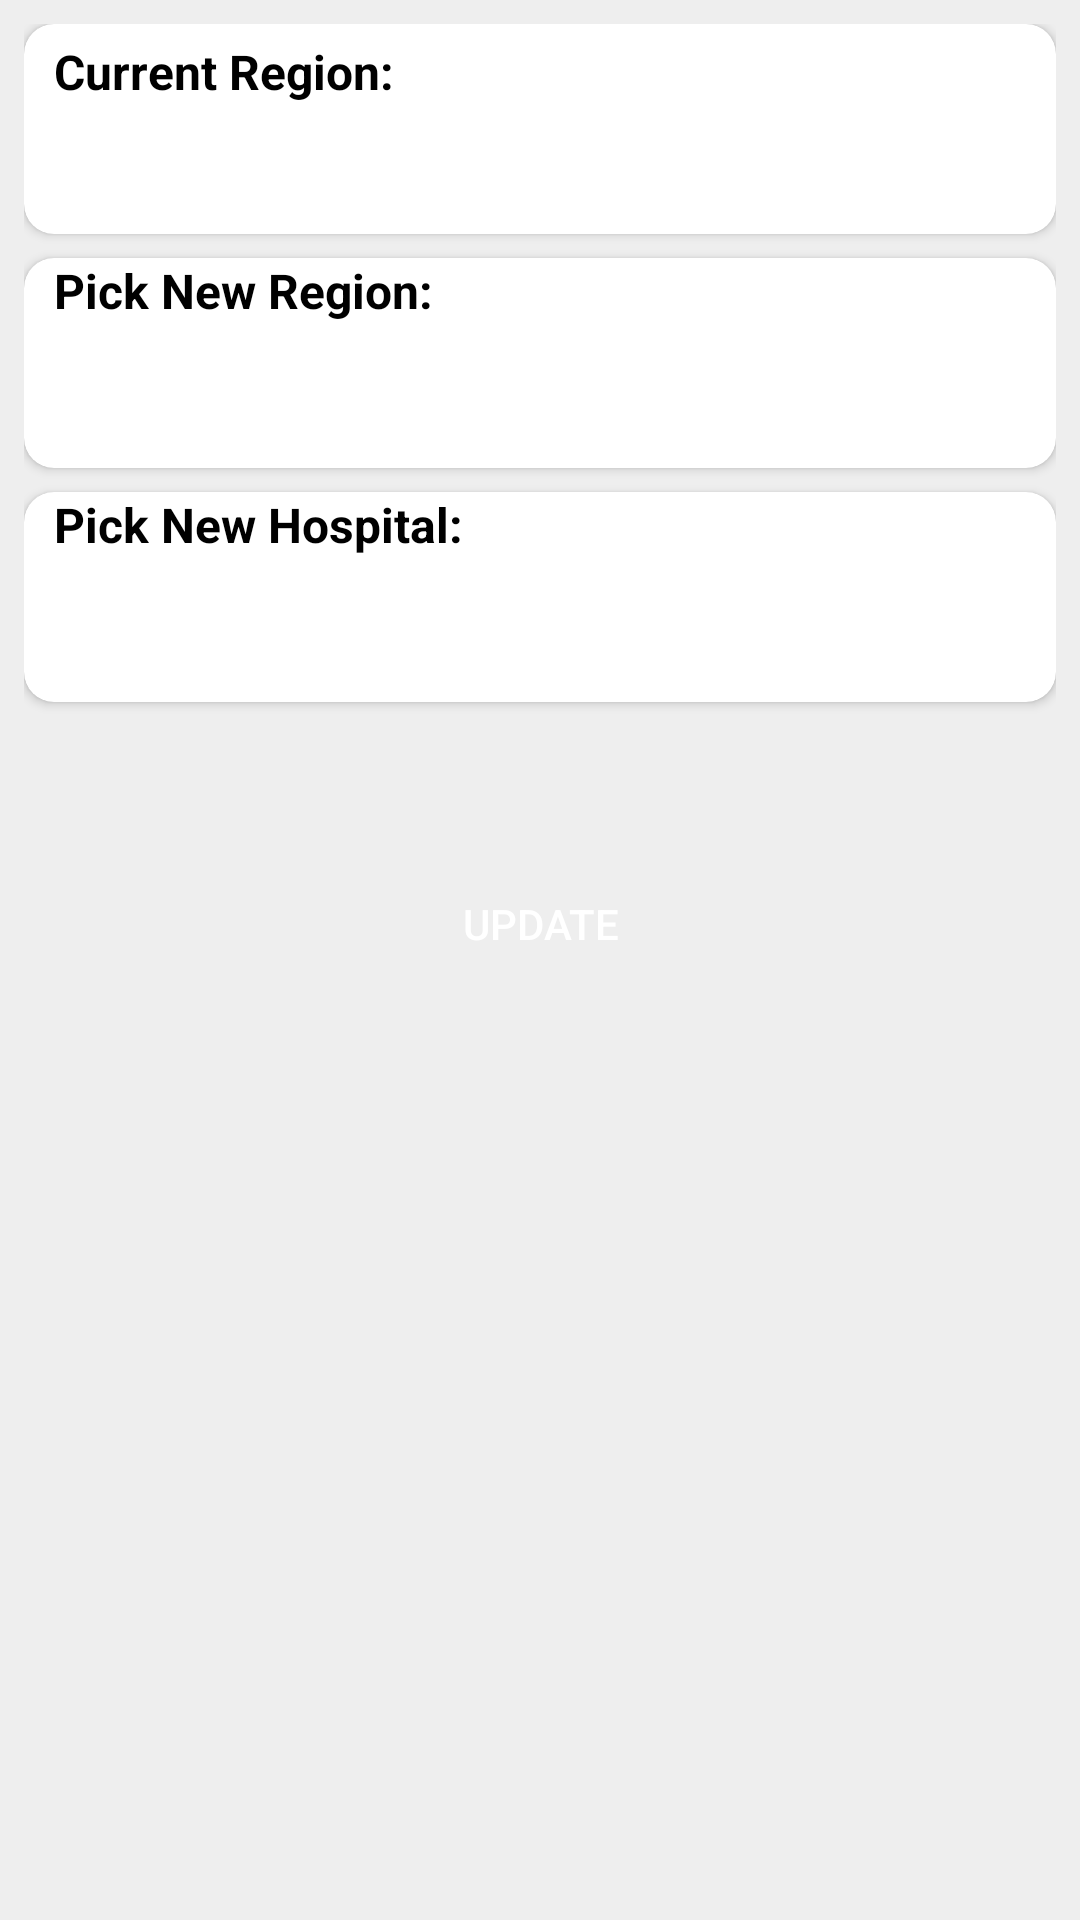

This screen was rendered from an Android layout file. Write that file and the resources it references.
<!-- AndroidManifest.xml: application theme AppTheme -->
<!-- res/layout/activity_edit_region.xml -->
<?xml version="1.0" encoding="utf-8"?>
<LinearLayout xmlns:android="http://schemas.android.com/apk/res/android"
    xmlns:app="http://schemas.android.com/apk/res-auto"
    xmlns:tools="http://schemas.android.com/tools"
    android:layout_width="match_parent"
    android:layout_height="match_parent"
    android:background="#EEEEEE"
    android:padding="8dp"
    android:orientation="vertical"
    tools:context=".EditRegionActivity">

    <android.support.v7.widget.CardView
        android:layout_width="match_parent"
        android:layout_height="wrap_content"
        android:minHeight="70dp"
        app:cardCornerRadius="10dp">

        <LinearLayout
            android:orientation="vertical"
            android:layout_width="match_parent"
            android:layout_height="match_parent"
            android:paddingVertical="5dp">

            <TextView
                android:id="@+id/textView8"
                android:layout_width="wrap_content"
                android:layout_height="wrap_content"
                android:layout_marginStart="10dp"
                android:text="Current Region:"
                android:layout_gravity="top"
                android:textColor="@android:color/black"
                android:textSize="16sp"
                android:textStyle="bold" />

            <TextView
                android:id="@+id/tv_current_region"
                android:layout_width="wrap_content"
                android:layout_height="wrap_content"
                android:layout_marginStart="10dp"
                android:layout_marginEnd="16dp"
                android:layout_marginTop="5dp"
                tools:text="Rift Valley"
                android:textSize="16sp"
                android:textColor="@android:color/black"
                />

        </LinearLayout>

    </android.support.v7.widget.CardView>

    <android.support.v7.widget.CardView
        android:id="@+id/cv_new_region"
        android:layout_width="match_parent"
        android:layout_height="wrap_content"
        app:cardCornerRadius="10dp"
        android:minHeight="70dp"
        android:layout_marginTop="8dp"
        android:layout_below="@+id/car">

        <LinearLayout
            android:orientation="vertical"
            android:layout_width="match_parent"
            android:layout_height="match_parent">

            <TextView
                android:id="@+id/textView9"
                android:layout_width="wrap_content"
                android:layout_height="wrap_content"
                android:layout_marginStart="10dp"
                android:text="Pick New Region:"
                android:textSize="16sp"
                android:textStyle="bold"
                android:textColor="@android:color/black"/>

            <Spinner
                android:id="@+id/spinner_regions"
                android:layout_width="wrap_content"
                android:layout_height="wrap_content"
                android:minWidth="200dp"
                android:layout_marginTop="8dp"
                android:layout_marginStart="10dp" />

        </LinearLayout>

    </android.support.v7.widget.CardView>

    <android.support.v7.widget.CardView
        android:layout_width="match_parent"
        android:layout_height="wrap_content"
        app:cardCornerRadius="10dp"
        android:minHeight="70dp"
        android:layout_marginTop="8dp"
        android:layout_below="@+id/car">

        <LinearLayout
            android:orientation="vertical"
            android:layout_width="match_parent"
            android:layout_height="match_parent">

            <TextView
                android:id="@+id/textView10"
                android:layout_width="wrap_content"
                android:layout_height="wrap_content"
                android:layout_marginStart="10dp"
                android:text="Pick New Hospital:"
                android:textSize="16sp"
                android:textStyle="bold"
                android:textColor="@android:color/black"/>

            <Spinner
                android:id="@+id/spinner_new_hospitals"
                android:layout_width="wrap_content"
                android:layout_height="wrap_content"
                android:layout_marginTop="8dp"
                android:layout_marginStart="10dp"
                android:minWidth="200dp" />

        </LinearLayout>

    </android.support.v7.widget.CardView>

    <Button
        android:id="@+id/btn_submit_new_region"
        android:layout_width="wrap_content"
        android:layout_height="wrap_content"
        android:text="Update"
        android:background="@drawable/button_shape"
        android:textColor="@android:color/white"
        android:paddingHorizontal="60dp"
        android:layout_gravity="center_horizontal"
        android:layout_marginTop="50dp"/>

</LinearLayout>
<!-- resources referenced by this layout -->
<resources>
  <style name="AppTheme" parent="Theme.AppCompat.Light.DarkActionBar">
          
          <item name="colorPrimary">@color/colorPrimary</item>
          <item name="colorPrimaryDark">@color/colorPrimaryDark</item>
          <item name="colorAccent">@color/colorAccent</item>
          <item name="android:textColorHint">@color/colorAccent</item>
          <item name="colorControlNormal">@color/colorAccent</item>
          <item name="colorControlActivated">@color/colorAccent</item>
      </style>
  <color name="colorPrimary">#13695e</color>
  <color name="colorPrimaryDark">#052622</color>
  <color name="colorAccent">#ffffff</color>
</resources>
